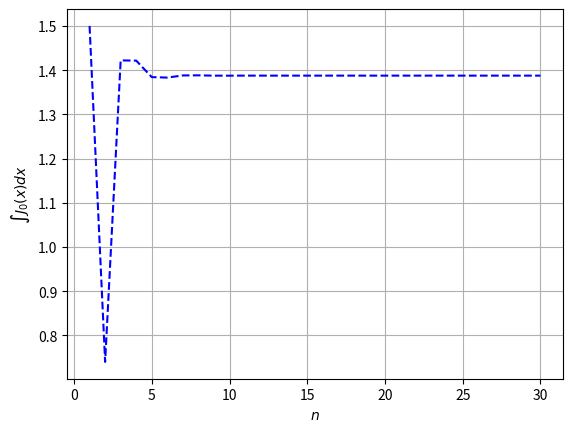
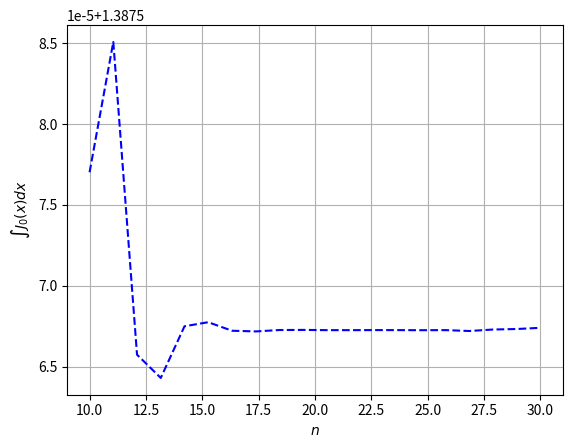

Source code (Python) for these figures, in order:
#///////////////////////////////////////////////////////
# [redacted]
#// [email redacted]	                 ///
# [redacted]
#///////////////////////////////////////////////////////

## Integral da funcao de Bessel (0) via quadratura gaussiana.
# Resultado pelo WolframAlpha: 1.3875672520098649871

import numpy as np
from scipy import special as sp
import matplotlib.pyplot as plt
## Main Code ##

Linf = 0
Lsup = 3
Integral = np.zeros(30)

for N in range(30):
    n_gp = N+1
    poly_ord = 2*n_gp - 1
    dim = poly_ord + 1

    x    = np.linspace(Linf, Lsup, n_gp)
    eta  = np.zeros(n_gp)
    fdex = np.zeros(n_gp)
    # linear mapping
    for i, xk in enumerate(x):
        eta[i]  = (2*xk - (Linf + Lsup))/(Lsup - Linf)
        fdex[i] = sp.jv(0,xk)   # Funcao de Bessel do primeiro tipo (J_0)

    P_vec = np.zeros(dim)
    W_vec = np.zeros(n_gp)
    M_mtx = np.zeros((n_gp,dim))

    # construcao de ^P:
    for i in range(dim):
        P_vec[i] = (1**(i+1) - (-1)**(i+1))/(i+1)

    # construcao de [M]:
    for i in range(n_gp):
        for j in range(dim):
            M_mtx[i,j] = eta[i]**(j)

    W_vec = np.matmul( np.linalg.pinv(M_mtx.T), P_vec) # pseudoinversa pois M nao eh quadrada

    Integral[N] = 0.5*(Lsup - Linf)*np.dot(W_vec, fdex)
#endfor

#quit()
#Plotting
plt.figure()
N = np.linspace(1,30,30)
plt.plot(N, Integral,'--b')
plt.xlabel(r'$n$')
plt.ylabel(r'$\int J_0(x) dx$')
plt.grid()
plt.show(block=False)

plt.figure()
N = np.linspace(10,30,20)
plt.plot(N, Integral[10:],'--b')
plt.xlabel(r'$n$')
plt.ylabel(r'$\int J_0(x) dx$')
plt.grid()
plt.show(block=True)
